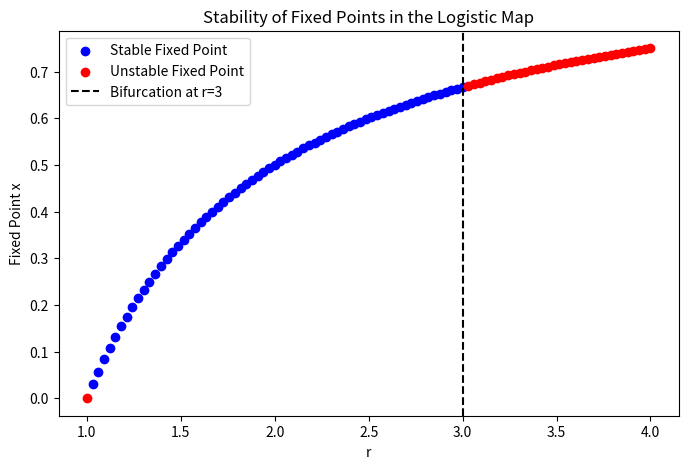
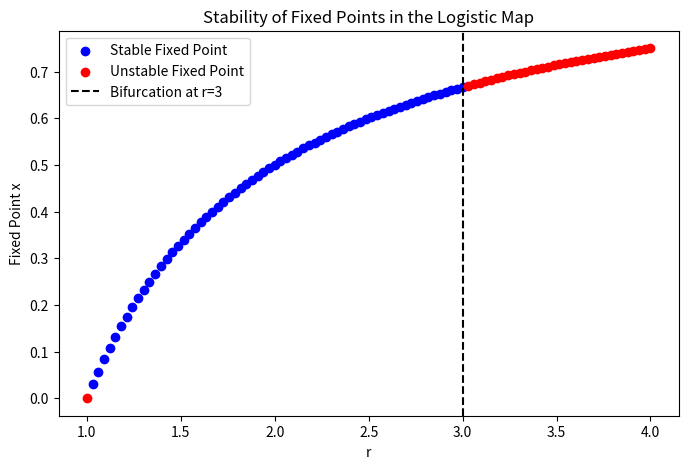
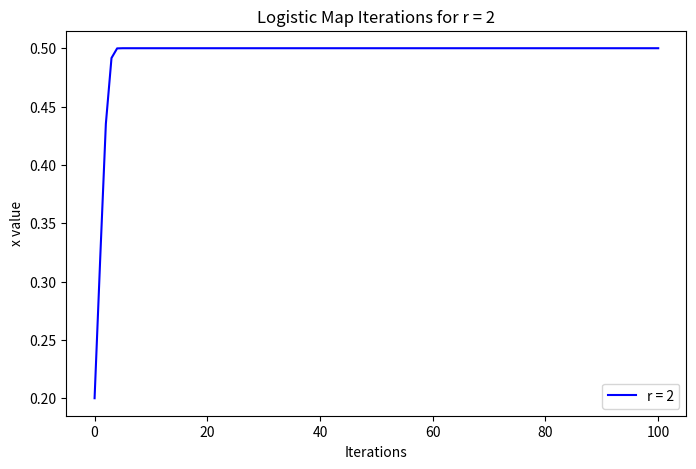
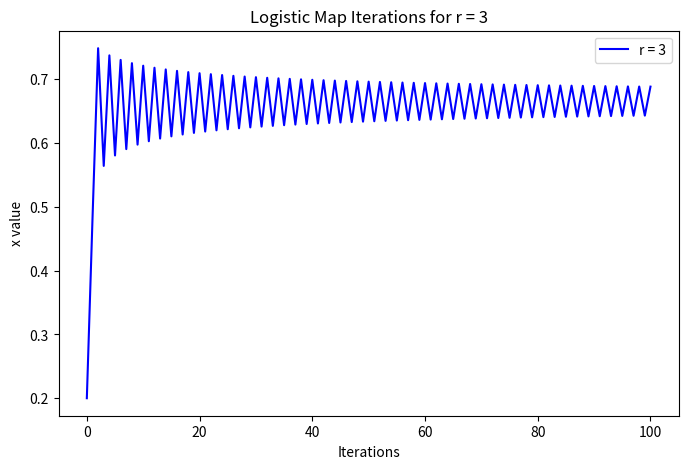
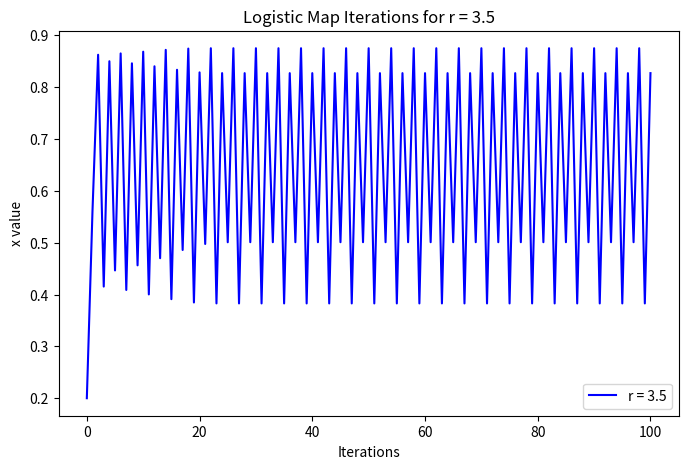
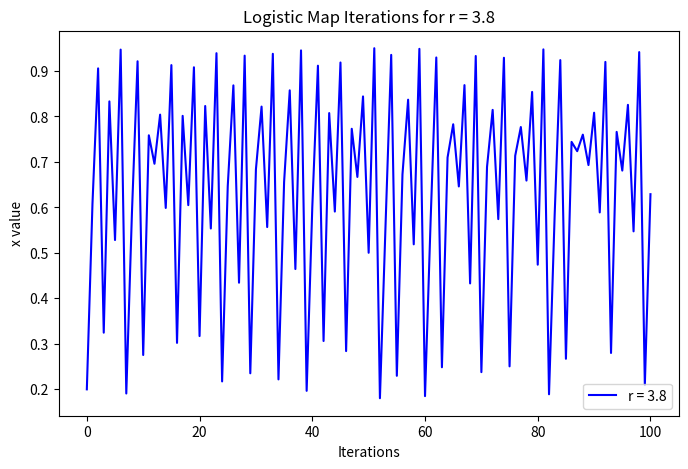
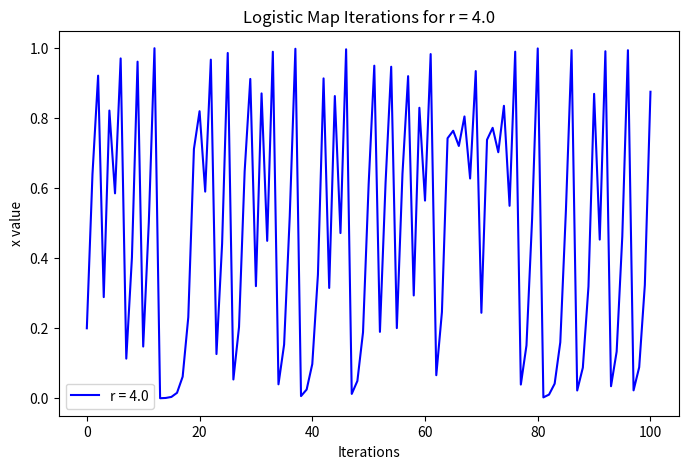
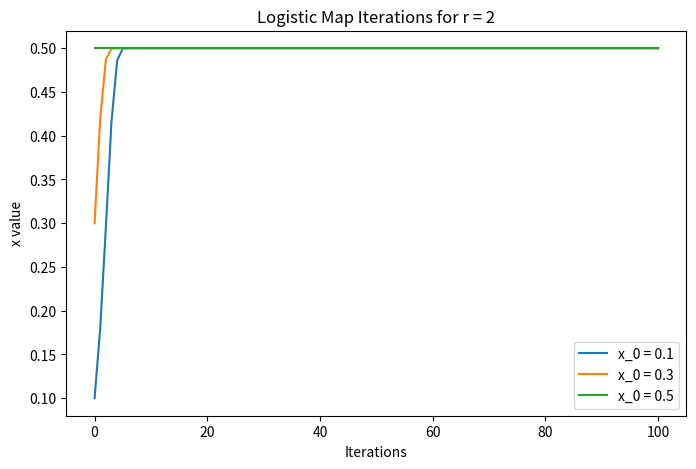
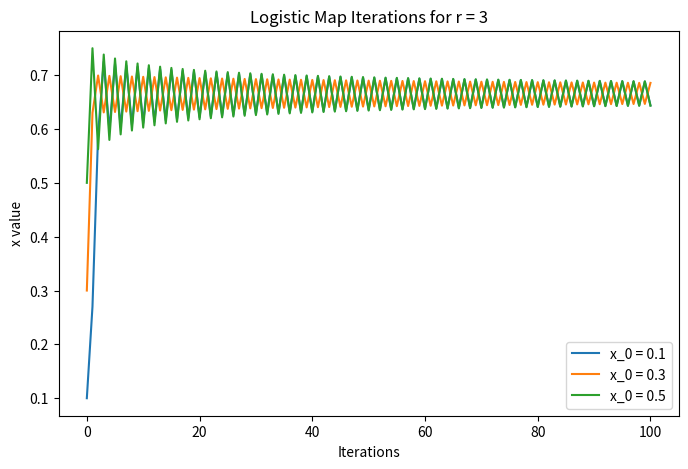
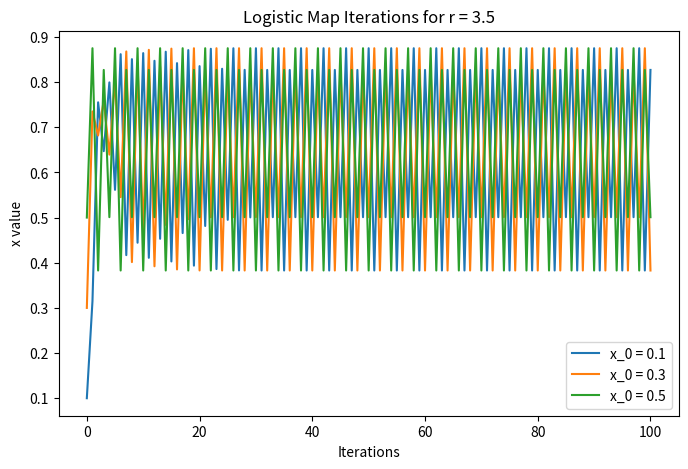
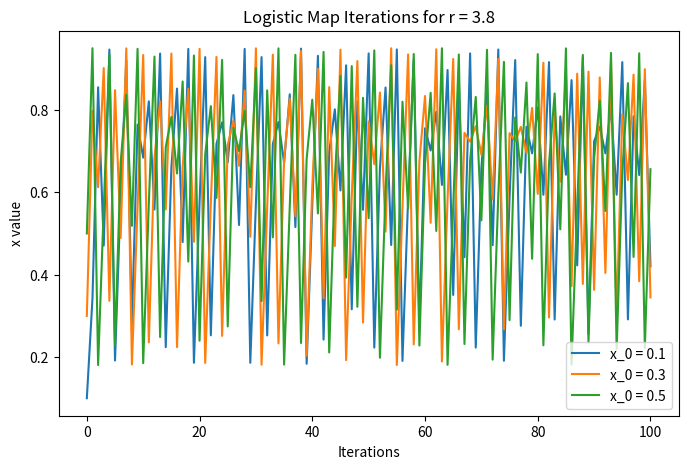
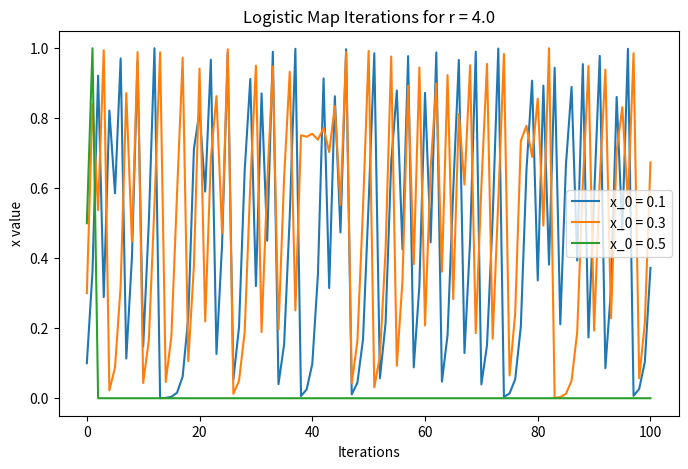
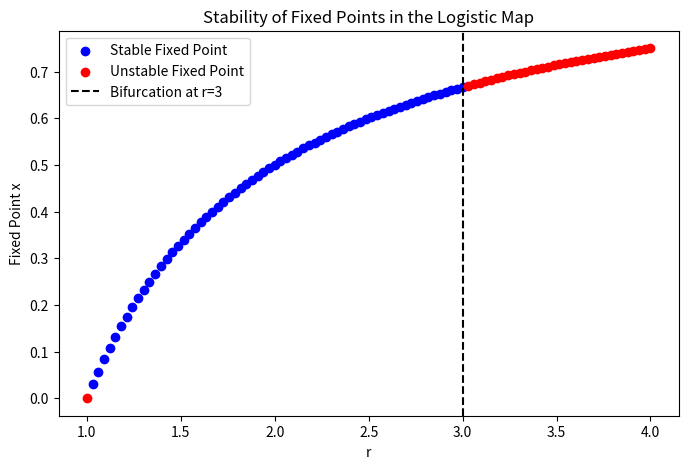
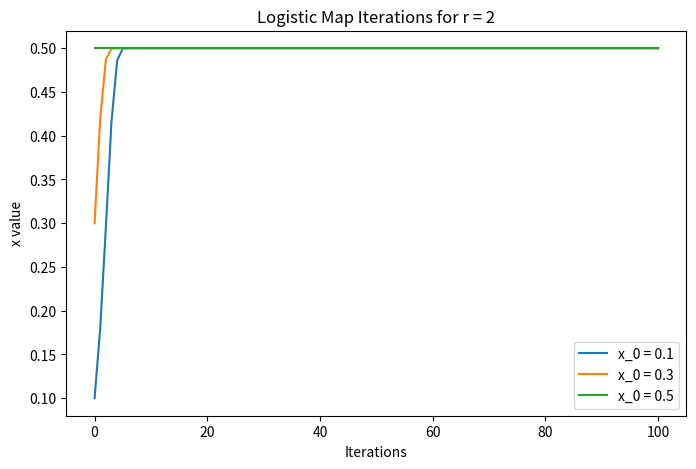
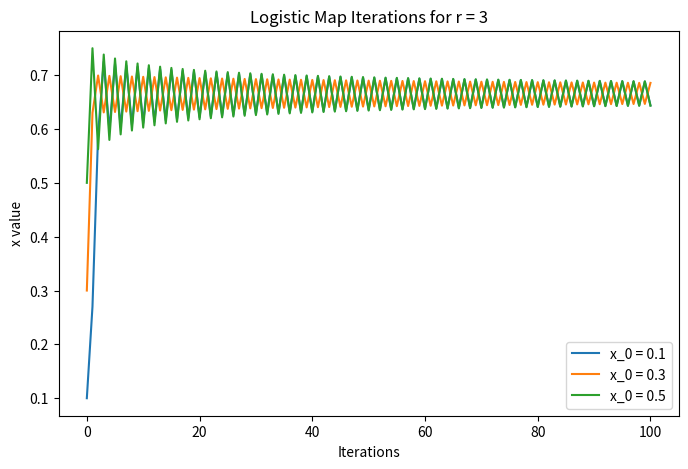
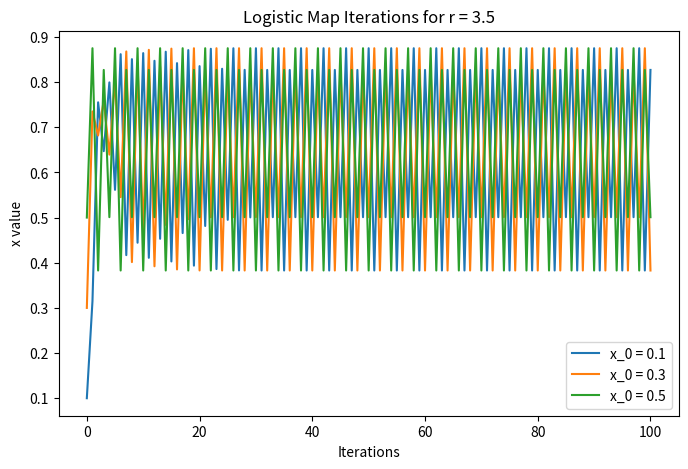

Reproduce these figures in Python, in order.
import numpy as np
import matplotlib.pyplot as plt
from scipy.spatial import ConvexHull

############### PROBLEM 1 ################
# part a #

def logistic_map(x, r):
    return r * x * (1 - x)

def logistic_derivative(x, r):
    return r * (1 - 2 * x)

def fixed_points(r):
    """Returns the fixed points x0 and x1 for a given r."""
    x0 = 0
    x1 = (r - 1) / r if r != 0 else None  # Avoid division by zero
    return x0, x1

def stability(r):
    """Determines stability of fixed points for a given r."""
    x0, x1 = fixed_points(r)
    
    stability_x0 = abs(logistic_derivative(x0, r)) < 1
    stability_x1 = abs(logistic_derivative(x1, r)) < 1 if x1 is not None else False
    
    return stability_x0, stability_x1

r_values = np.linspace(1, 4, 100)
stable_x1 = []
unstable_x1 = []

for r in r_values:
    _, stable_x1_flag = stability(r)
    if stable_x1_flag:
        stable_x1.append((r, (r - 1) / r))
    else:
        unstable_x1.append((r, (r - 1) / r))

stable_x1 = np.array(stable_x1)
unstable_x1 = np.array(unstable_x1)

plt.figure(figsize=(8, 5))
if len(stable_x1) > 0:
    plt.scatter(stable_x1[:, 0], stable_x1[:, 1], color='blue', label='Stable Fixed Point')
if len(unstable_x1) > 0:
    plt.scatter(unstable_x1[:, 0], unstable_x1[:, 1], color='red', label='Unstable Fixed Point')

plt.axvline(3, color='black', linestyle='--', label='Bifurcation at r=3')
plt.xlabel("r")
plt.ylabel("Fixed Point x")
plt.title("Stability of Fixed Points in the Logistic Map")
plt.legend()
plt.show()

# part b # 

import numpy as np
import matplotlib.pyplot as plt

def logistic_map(x, r):
    return r * x * (1 - x)

def logistic_derivative(x, r):
    return r * (1 - 2 * x)

def fixed_points(r):
    """Returns the fixed points x0 and x1 for a given r."""
    x0 = 0
    x1 = (r - 1) / r if r != 0 else None  # Avoid division by zero
    return x0, x1

def stability(r):
    """Determines stability of fixed points for a given r."""
    x0, x1 = fixed_points(r)
    
    stability_x0 = abs(logistic_derivative(x0, r)) < 1
    stability_x1 = abs(logistic_derivative(x1, r)) < 1 if x1 is not None else False
    
    return stability_x0, stability_x1

r_values = np.linspace(1, 4, 100)
stable_x1 = []
unstable_x1 = []

for r in r_values:
    _, stable_x1_flag = stability(r)
    if stable_x1_flag:
        stable_x1.append((r, (r - 1) / r))
    else:
        unstable_x1.append((r, (r - 1) / r))

stable_x1 = np.array(stable_x1)
unstable_x1 = np.array(unstable_x1)

plt.figure(figsize=(8, 5))
if len(stable_x1) > 0:
    plt.scatter(stable_x1[:, 0], stable_x1[:, 1], color='blue', label='Stable Fixed Point')
if len(unstable_x1) > 0:
    plt.scatter(unstable_x1[:, 0], unstable_x1[:, 1], color='red', label='Unstable Fixed Point')

plt.axvline(3, color='black', linestyle='--', label='Bifurcation at r=3')
plt.xlabel("r")
plt.ylabel("Fixed Point x")
plt.title("Stability of Fixed Points in the Logistic Map")
plt.legend()
plt.show()

# Iterate the logistic map for specific r values with separate plots
r_list = [2, 3, 3.5, 3.8, 4.0]
x0 = 0.2
n_iterations = 100

for r in r_list:
    x_values = [x0]
    x = x0
    for _ in range(n_iterations):
        x = logistic_map(x, r)
        x_values.append(x)
    
    plt.figure(figsize=(8, 5))
    plt.plot(range(n_iterations + 1), x_values, label=f'r = {r}', color='blue')
    plt.xlabel("Iterations")
    plt.ylabel("x value")
    plt.title(f"Logistic Map Iterations for r = {r}")
    plt.legend()
    plt.show()

    #Part c #
r_list = [2, 3, 3.5, 3.8, 4.0]
x0_values = [0.1, 0.3, 0.5]
n_iterations = 100

for r in r_list:
    plt.figure(figsize=(8, 5))
    for x0 in x0_values:
        x_values = [x0]
        x = x0
        for _ in range(n_iterations):
            x = logistic_map(x, r)
            x_values.append(x)
        plt.plot(range(n_iterations + 1), x_values, label=f'x_0 = {x0}')
    
    plt.xlabel("Iterations")
    plt.ylabel("x value")
    plt.title(f"Logistic Map Iterations for r = {r}")
    plt.legend()
    plt.show()

#Part d #

def logistic_map(x, r):
    return r * x * (1 - x)

def logistic_derivative(x, r):
    return r * (1 - 2 * x)

def fixed_points(r):
    """Returns the fixed points x0 and x1 for a given r."""
    x0 = 0
    x1 = (r - 1) / r if r != 0 else None  # Avoid division by zero
    return x0, x1

def stability(r):
    """Determines stability of fixed points for a given r."""
    x0, x1 = fixed_points(r)
    
    stability_x0 = abs(logistic_derivative(x0, r)) < 1
    stability_x1 = abs(logistic_derivative(x1, r)) < 1 if x1 is not None else False
    
    return stability_x0, stability_x1

r_values = np.linspace(1, 4, 100)
stable_x1 = []
unstable_x1 = []

for r in r_values:
    _, stable_x1_flag = stability(r)
    if stable_x1_flag:
        stable_x1.append((r, (r - 1) / r))
    else:
        unstable_x1.append((r, (r - 1) / r))

stable_x1 = np.array(stable_x1)
unstable_x1 = np.array(unstable_x1)

plt.figure(figsize=(8, 5))
if len(stable_x1) > 0:
    plt.scatter(stable_x1[:, 0], stable_x1[:, 1], color='blue', label='Stable Fixed Point')
if len(unstable_x1) > 0:
    plt.scatter(unstable_x1[:, 0], unstable_x1[:, 1], color='red', label='Unstable Fixed Point')

plt.axvline(3, color='black', linestyle='--', label='Bifurcation at r=3')
plt.xlabel("r")
plt.ylabel("Fixed Point x")
plt.title("Stability of Fixed Points in the Logistic Map")
plt.legend()
plt.show()

# Iterate the logistic map for specific r values and different initial conditions
r_list = [2, 3, 3.5, 3.8, 4.0]
x0_values = [0.1, 0.3, 0.5]
n_iterations = 100

for r in r_list:
    plt.figure(figsize=(8, 5))
    for x0 in x0_values:
        x_values = [x0]
        x = x0
        for _ in range(n_iterations):
            x = logistic_map(x, r)
            x_values.append(x)
        plt.plot(range(n_iterations + 1), x_values, label=f'x_0 = {x0}')
    
    plt.xlabel("Iterations")
    plt.ylabel("x value")
    plt.title(f"Logistic Map Iterations for r = {r}")
    plt.legend()
    plt.show()

# Generate bifurcation diagram
r_values = np.linspace(2.5, 4, 500)
n_iterations = 1000
last_n = 100
x0 = 0.2
bifurcation_r = []
bifurcation_x = []

for r in r_values:
    x = x0
    for _ in range(n_iterations):
        x = logistic_map(x, r)
        if _ >= n_iterations - last_n:  # Store only the last n values
            bifurcation_r.append(r)
            bifurcation_x.append(x)

plt.figure(figsize=(10, 6))
plt.scatter(bifurcation_r, bifurcation_x, s=0.1, color='black')
plt.xlabel("r")
plt.ylabel("x_n")
plt.title("Bifurcation Diagram of the Logistic Map")
plt.show()

############ PROBLEM 2  ##################
#Part a #

def julia_set(xmin, xmax, ymin, ymax, width, height, c, max_iter):
    x = np.linspace(xmin, xmax, width)
    y = np.linspace(ymin, ymax, height)
    X, Y = np.meshgrid(x, y)
    Z = X + 1j * Y
    
    img = np.zeros(Z.shape, dtype=int)
    
    for i in range(max_iter):
        mask = np.abs(Z) < 2
        img[mask] = i
        Z[mask] = Z[mask] ** 2 + c
    
    return img

# Parameters
xmin, xmax = -1.5, 1.5
ymin, ymax = -1, 1
width, height = 800, 800
c = complex(-0.7, 0.356)
max_iter = 256

# Generate Julia set
julia = julia_set(xmin, xmax, ymin, ymax, width, height, c, max_iter)

# Plot the Julia set
plt.figure(figsize=(8, 8))
plt.imshow(julia, extent=(xmin, xmax, ymin, ymax), cmap='inferno', origin='lower')
plt.colorbar(label="Iterations")
plt.title("Julia Set for c = -0.7 + 0.356i")
plt.xlabel("Re(x)")
plt.ylabel("Im(y)")
plt.show()




def julia_set(xmin, xmax, ymin, ymax, width, height, c, max_iter):
    x = np.linspace(xmin, xmax, width)
    y = np.linspace(ymin, ymax, height)
    X, Y = np.meshgrid(x, y)
    Z = X + 1j * Y
    
    img = np.zeros(Z.shape, dtype=int)
    
    for i in range(max_iter):
        mask = np.abs(Z) < 2
        img[mask] = i
        Z[mask] = Z[mask] ** 2 + c
    
    return img, X, Y

# Parameters
xmin, xmax = -1.5, 1.5
ymin, ymax = -1, 1
width, height = 800, 800
c = complex(-0.7, 0.356)
max_iter = 256

# Generate Julia set
julia, X, Y = julia_set(xmin, xmax, ymin, ymax, width, height, c, max_iter)

# Extract boundary points for convex hull
points = np.column_stack((X[julia < max_iter].flatten(), Y[julia < max_iter].flatten()))
convex_hull = ConvexHull(points)

# Plot the Julia set with convex hull
plt.figure(figsize=(8, 8))
plt.imshow(julia, extent=(xmin, xmax, ymin, ymax), cmap='inferno', origin='lower')
plt.colorbar(label="Iterations")
plt.title("Julia Set for c = -0.7 + 0.356i with Convex Hull")
plt.xlabel("Re(x)")
plt.ylabel("Im(y)")

# Plot convex hull
for simplex in convex_hull.simplices:
    plt.plot(points[simplex, 0], points[simplex, 1], 'r-', linewidth=1, color ='red')

plt.show()

# Box Counting Dimension Estimation
def box_counting_dimension(img, max_box_size=100):
    sizes = np.logspace(1, np.log2(max_box_size), num=20, base=2, dtype=int)
    counts = []
    
    for size in sizes:
        new_shape = (img.shape[0] // size, size, img.shape[1] // size, size)
        reduced = img[:new_shape[0] * size, :new_shape[2] * size].reshape(new_shape)
        count = np.count_nonzero(np.any(reduced < max_iter, axis=(1, 3)))
        counts.append(count)
    
    sizes = 1 / sizes
    coeffs = np.polyfit(np.log(sizes), np.log(counts), 1)
    return coeffs[0]

# Compute and print box-counting dimension
dim = box_counting_dimension(julia)
print(f"Estimated fractal dimension: {dim:.4f}")

